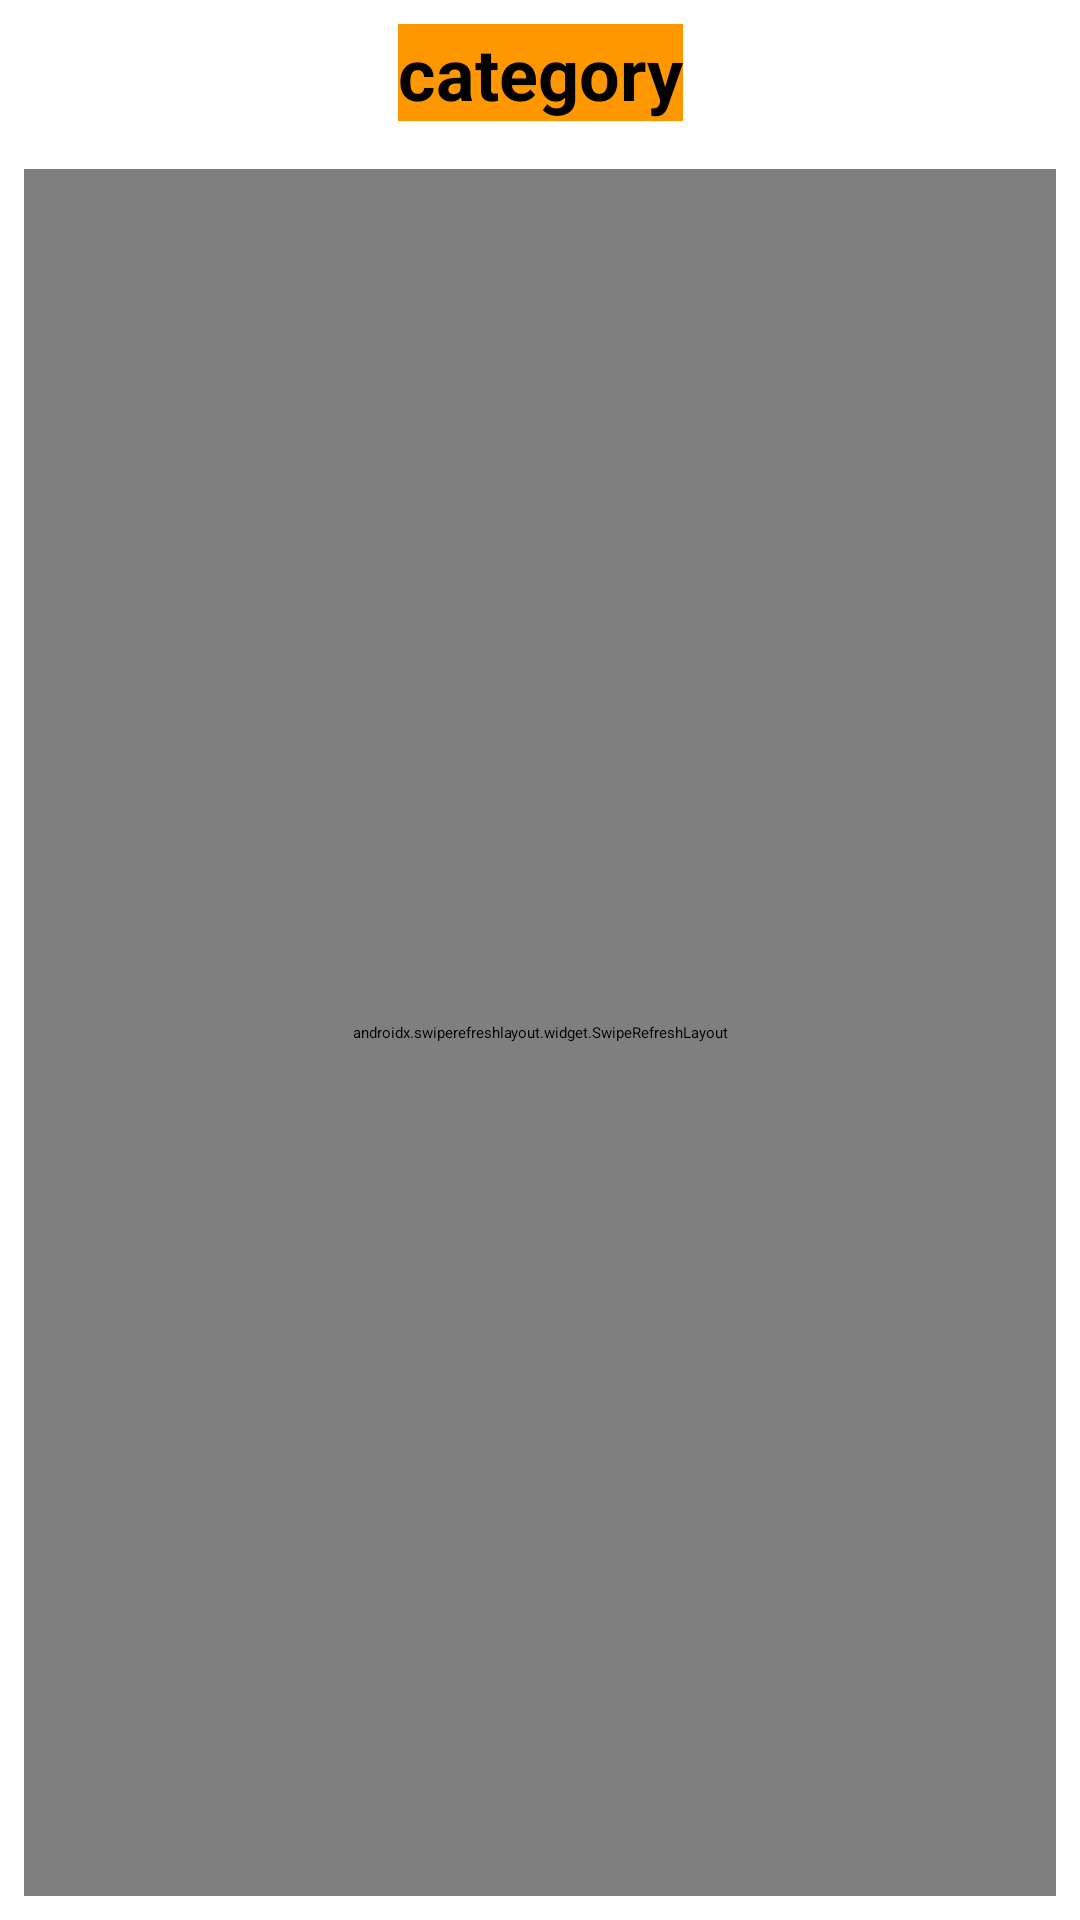

Android layout source for this screen:
<!-- AndroidManifest.xml: application theme Theme.AndroidERestaurant -->
<!-- res/layout/activity_category.xml -->
<?xml version="1.0" encoding="utf-8"?>
<androidx.constraintlayout.widget.ConstraintLayout
    xmlns:android="http://schemas.android.com/apk/res/android"
    xmlns:app="http://schemas.android.com/apk/res-auto"
    xmlns:tools="http://schemas.android.com/tools"
    android:layout_width="match_parent"
    android:layout_height="match_parent"
    tools:context=".category.CategoryActivity">

    <TextView
        android:id="@+id/categoryTitleTextView"
        android:layout_width="wrap_content"
        android:layout_height="wrap_content"
        android:layout_marginTop="8dp"
        android:text="@string/category"
        android:textSize="24sp"
        android:textStyle="bold"
        android:background="@color/orange"
        app:layout_constraintEnd_toEndOf="parent"
        app:layout_constraintStart_toStartOf="parent"
        app:layout_constraintTop_toTopOf="parent" />

    <androidx.swiperefreshlayout.widget.SwipeRefreshLayout
        android:id="@+id/swipeLayout"
        android:layout_width="0dp"
        android:layout_height="0dp"
        android:layout_marginStart="8dp"
        android:layout_marginTop="16dp"
        android:layout_marginEnd="8dp"
        android:layout_marginBottom="8dp"
        app:layout_constraintBottom_toBottomOf="parent"
        app:layout_constraintEnd_toEndOf="parent"
        app:layout_constraintStart_toStartOf="parent"
        app:layout_constraintTop_toBottomOf="@+id/categoryTitleTextView">

    <androidx.recyclerview.widget.RecyclerView
        android:id="@+id/recyclerView"
        android:layout_width="match_parent"
        android:layout_height="match_parent"
        app:layout_constraintTop_toBottomOf="@+id/categoryTitleTextView" />
    </androidx.swiperefreshlayout.widget.SwipeRefreshLayout>

</androidx.constraintlayout.widget.ConstraintLayout>
<!-- resources referenced by this layout -->
<resources>
  <color name="orange">#FF9800</color>
  <string name="category">category</string>
</resources>
